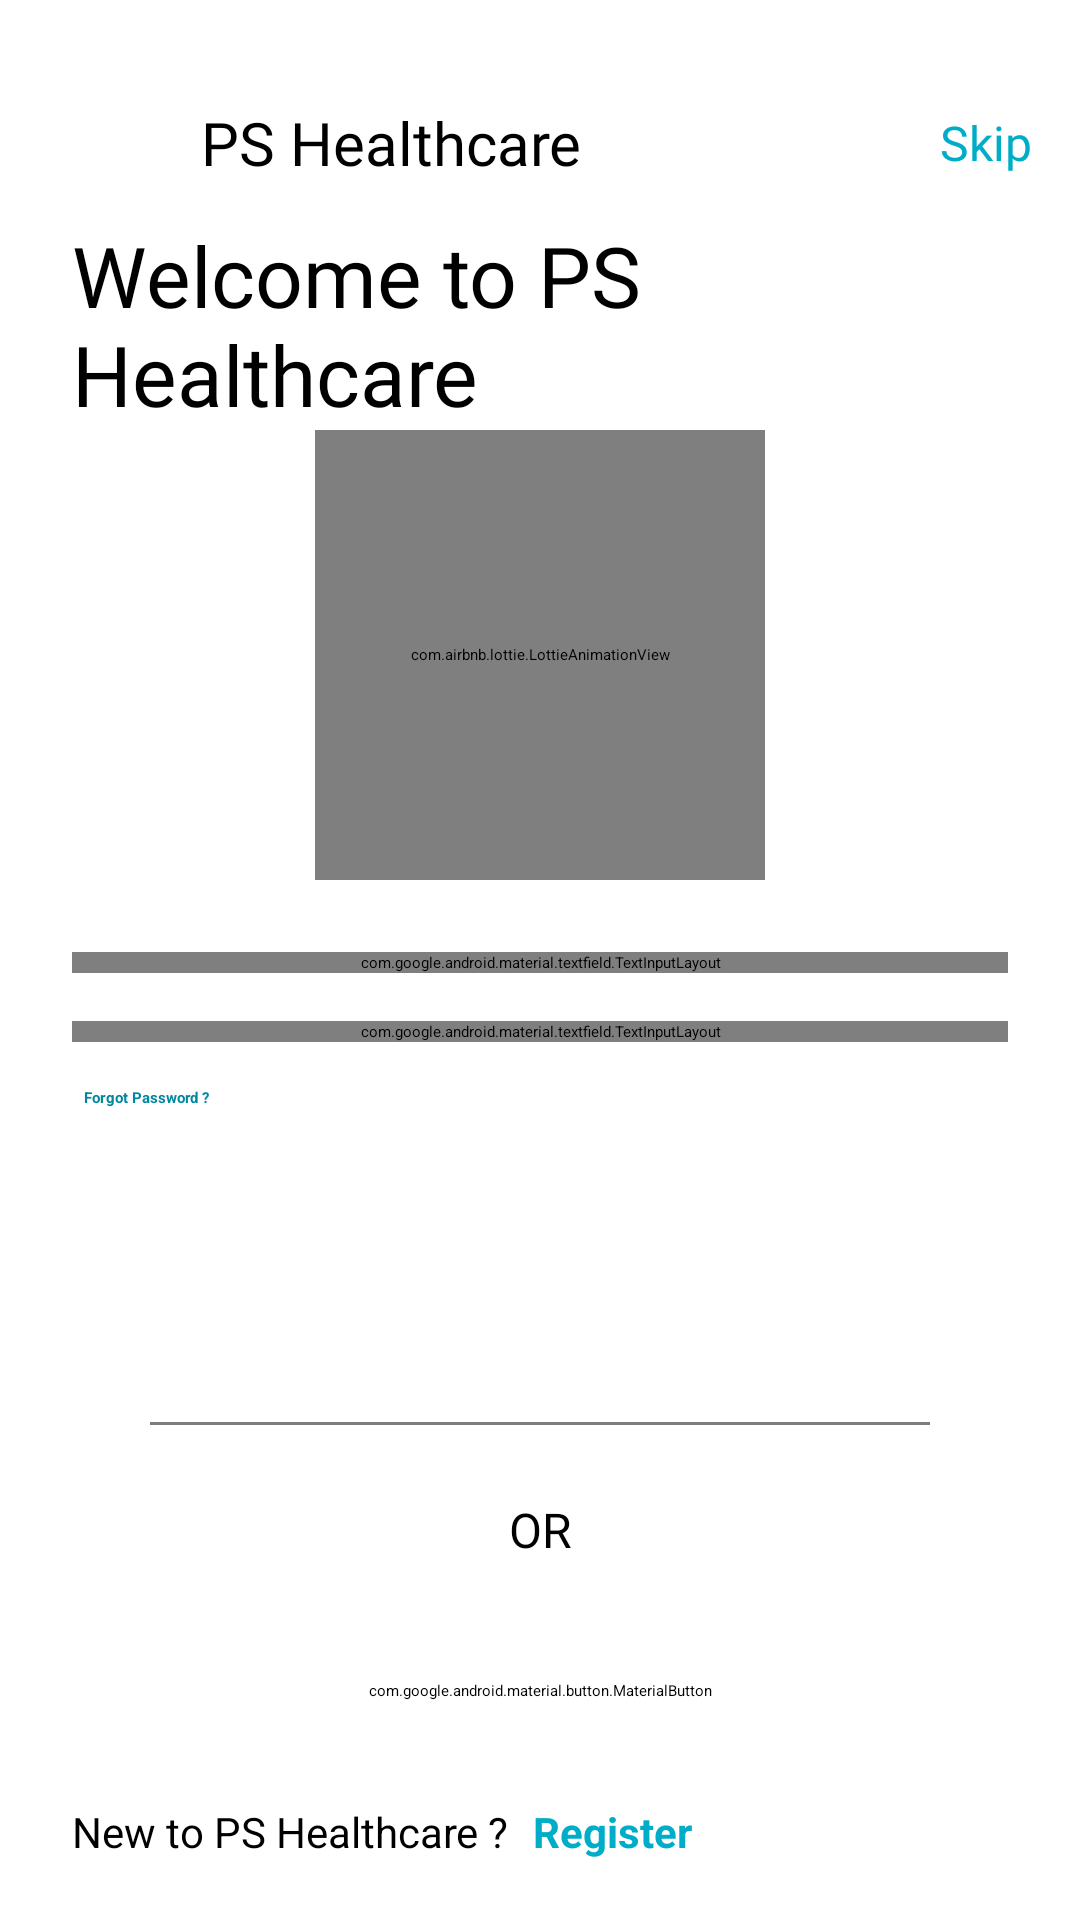

Produce the Android XML layout that renders to this screen, including the resource entries it uses.
<!-- AndroidManifest.xml: activity theme Theme.App.Starting -->
<!-- res/layout/activity_signin.xml -->
<?xml version="1.0" encoding="utf-8"?>
<androidx.constraintlayout.widget.ConstraintLayout xmlns:android="http://schemas.android.com/apk/res/android"
    xmlns:app="http://schemas.android.com/apk/res-auto"
    xmlns:tools="http://schemas.android.com/tools"
    android:layout_width="match_parent"
    android:layout_height="match_parent"
    android:scrollbars="none"
    tools:context=".activities.SignInActivity">

    <ImageView
        android:id="@+id/imageView2"
        android:layout_width="35dp"
        android:layout_height="35dp"
        android:layout_marginStart="24dp"
        android:layout_marginTop="30dp"
        app:layout_constraintStart_toStartOf="parent"
        app:layout_constraintTop_toTopOf="parent"
        app:srcCompat="@drawable/ic_main_icon" />

    <TextView
        android:id="@+id/text_registerpage_redirect"
        android:layout_width="wrap_content"
        android:layout_height="wrap_content"
        android:layout_marginStart="8dp"
        android:text="Register"
        android:textColor="#00ADC8"
        android:textSize="14sp"
        android:textStyle="bold"
        app:layout_constraintBottom_toBottomOf="@+id/textView3"
        app:layout_constraintStart_toEndOf="@+id/textView3"
        app:layout_constraintTop_toTopOf="@+id/textView3" />

    <TextView
        android:id="@+id/textView3"
        android:layout_width="wrap_content"
        android:layout_height="wrap_content"
        android:layout_marginStart="24dp"
        android:layout_marginBottom="20dp"
        android:text="New to PS Healthcare ?"
        android:textSize="14sp"
        app:layout_constraintBottom_toBottomOf="parent"
        app:layout_constraintStart_toStartOf="parent" />


    <TextView
        android:id="@+id/textView6"
        android:layout_width="wrap_content"
        android:layout_height="wrap_content"
        android:layout_marginStart="8dp"
        android:fontFamily="@font/nunito_bold"
        android:text="PS Healthcare"
        android:textSize="20sp"
        app:layout_constraintBottom_toBottomOf="@+id/imageView2"
        app:layout_constraintStart_toEndOf="@+id/imageView2"
        app:layout_constraintTop_toTopOf="@+id/imageView2" />

    <TextView
        android:id="@+id/textView7"
        android:layout_width="0dp"
        android:layout_height="wrap_content"
        android:layout_marginTop="8dp"
        android:layout_marginEnd="8dp"
        android:fontFamily="@font/nunito_bold"
        android:text="Welcome to PS Healthcare"
        android:textSize="28sp"
        app:layout_constraintEnd_toEndOf="parent"
        app:layout_constraintStart_toStartOf="@+id/imageView2"
        app:layout_constraintTop_toBottomOf="@+id/imageView2" />

    <com.airbnb.lottie.LottieAnimationView
        android:id="@+id/anim_load_otp"
        android:layout_width="150dp"
        android:layout_height="150dp"
        app:layout_constraintEnd_toEndOf="parent"
        app:layout_constraintStart_toStartOf="parent"
        app:layout_constraintTop_toBottomOf="@+id/textView7"
        app:lottie_autoPlay="true"
        app:lottie_loop="true"
        app:lottie_rawRes="@raw/anim_otp" />


    <com.google.android.material.textfield.TextInputLayout
        android:id="@+id/textInputLayout"
        android:layout_width="0dp"
        android:layout_height="wrap_content"
        android:layout_marginStart="24dp"
        android:layout_marginTop="16dp"
        android:layout_marginEnd="24dp"
        app:boxCornerRadiusBottomEnd="15dp"
        app:boxCornerRadiusBottomStart="15dp"
        app:boxCornerRadiusTopEnd="15dp"
        app:boxCornerRadiusTopStart="15dp"
        app:layout_constraintEnd_toEndOf="parent"
        app:layout_constraintStart_toStartOf="parent"
        app:layout_constraintTop_toBottomOf="@+id/textEmailInputLayout">

        <com.google.android.material.textfield.TextInputEditText
            android:id="@+id/text_pass_login"
            android:layout_width="match_parent"
            android:layout_height="match_parent"
            android:drawableStart="@drawable/ic_lock"
            android:drawablePadding="10dp"
            android:hint="Password"
            android:inputType="textPassword" />
    </com.google.android.material.textfield.TextInputLayout>

    <com.google.android.material.textfield.TextInputLayout
        android:id="@+id/textEmailInputLayout"
        android:layout_width="0dp"
        android:layout_height="wrap_content"
        android:layout_marginStart="24dp"
        android:layout_marginTop="24dp"
        android:layout_marginEnd="24dp"
        app:boxCornerRadiusBottomEnd="15dp"
        app:boxCornerRadiusBottomStart="15dp"
        app:boxCornerRadiusTopEnd="15dp"
        app:boxCornerRadiusTopStart="15dp"
        app:layout_constraintEnd_toEndOf="parent"
        app:layout_constraintStart_toStartOf="parent"
        app:layout_constraintTop_toBottomOf="@+id/anim_load_otp">

        <com.google.android.material.textfield.TextInputEditText
            android:id="@+id/text_mail_login"
            android:layout_width="match_parent"
            android:layout_height="match_parent"
            android:drawableStart="@drawable/ic_mail"
            android:drawablePadding="10dp"
            android:hint="Email Address"
            android:inputType="textEmailAddress" />
    </com.google.android.material.textfield.TextInputLayout>

    <TextView
        android:id="@+id/text_forgot_pass"
        android:layout_width="wrap_content"
        android:layout_height="wrap_content"
        android:layout_marginStart="28dp"
        android:layout_marginTop="15dp"
        android:text="Forgot Password ?"
        android:textColor="#0086A0"
        android:textStyle="bold"
        app:layout_constraintStart_toStartOf="parent"
        app:layout_constraintTop_toBottomOf="@+id/textInputLayout" />

    <Button
        android:id="@+id/buttonSendOtp"
        android:layout_width="0dp"
        android:layout_height="wrap_content"
        android:layout_marginStart="24dp"
        android:layout_marginTop="32dp"
        android:layout_marginEnd="24dp"
        android:backgroundTint="#00AEC9"
        android:text="Sign In"
        android:textColor="@color/white"
        android:textSize="16sp"
        android:textStyle="bold"
        app:cornerRadius="50dp"
        app:layout_constraintEnd_toEndOf="parent"
        app:layout_constraintStart_toStartOf="parent"
        app:layout_constraintTop_toBottomOf="@+id/text_forgot_pass" />

    <View
        android:id="@+id/hline_otp"
        android:layout_width="0dp"
        android:layout_height="1dp"
        android:layout_marginStart="50dp"
        android:layout_marginTop="51dp"
        android:layout_marginEnd="50dp"
        android:background="#7D7D7D"
        app:layout_constraintEnd_toEndOf="parent"
        app:layout_constraintStart_toStartOf="parent"
        app:layout_constraintTop_toBottomOf="@+id/buttonSendOtp" />

    <TextView
        android:id="@+id/text_or"
        android:layout_width="wrap_content"
        android:layout_height="wrap_content"
        android:layout_marginTop="24dp"
        android:fontFamily="@font/nunito_bold"
        android:text="OR"
        android:textSize="16sp"
        app:layout_constraintEnd_toEndOf="parent"
        app:layout_constraintStart_toStartOf="parent"
        app:layout_constraintTop_toBottomOf="@+id/hline_otp" />

    <com.google.android.material.button.MaterialButton
        android:id="@+id/btn_signin_google"
        android:layout_width="0dp"
        android:layout_height="70dp"
        android:layout_marginStart="24dp"
        android:layout_marginTop="8dp"
        android:layout_marginEnd="24dp"
        android:backgroundTint="#FFFFFF"
        android:drawableEnd="@drawable/ic_google"
        android:drawablePadding="20dp"
        android:elevation="10dp"
        android:text="Sign in with Google"
        android:textColor="@color/black"
        android:textSize="16sp"
        app:cornerRadius="50dp"
        app:layout_constraintEnd_toEndOf="parent"
        app:layout_constraintHorizontal_bias="1.0"
        app:layout_constraintStart_toStartOf="parent"
        app:layout_constraintTop_toBottomOf="@+id/text_or"
        app:strokeColor="@color/black"
        app:strokeWidth="1dp" />

    <TextView
        android:id="@+id/text_skip"
        android:layout_width="wrap_content"
        android:layout_height="wrap_content"
        android:layout_marginEnd="16dp"
        android:fontFamily="@font/nunito_bold"
        android:text="Skip"
        android:textColor="#00ADC8"
        android:textSize="16sp"
        app:layout_constraintBottom_toBottomOf="@+id/textView6"
        app:layout_constraintEnd_toEndOf="parent"
        app:layout_constraintTop_toTopOf="@+id/textView6" />

</androidx.constraintlayout.widget.ConstraintLayout>
<!-- resources referenced by this layout -->
<resources>
  <color name="black">#FF000000</color>
  <color name="white">#FFFFFFFF</color>
  <!-- drawable ic_mail (drawable) -->
  <vector android:height="30dp" android:viewportHeight="1024"
      android:viewportWidth="1024" android:width="30dp" xmlns:android="http://schemas.android.com/apk/res/android">
      <path android:fillColor="#FF000000" android:pathData="M958.4,286.9c0,-64.3 -52.1,-116.4 -116.4,-116.4L181.5,170.5c-64.3,0 -116.4,52.1 -116.4,116.4l0,448.6c0,64.3 52.1,116.4 116.4,116.4l660.5,0c64.3,0 116.4,-52.1 116.4,-116.4L958.4,286.9zM843.8,212.5c12.1,0 23.4,3.5 33.5,8.6L530.7,549.3c-1.2,1.2 -1.2,0.9 -1.8,1.9 -1.4,1.1 -6.1,3.9 -15.4,3.9 -9.4,0 -14,-2.8 -15.5,-3.8 -0.7,-1.1 -0.7,-0.7 -2,-1.9l-353.1,-324.4c11.6,-7.6 25.4,-12.5 40.3,-12.5L843.8,212.5zM916.4,736.5c0,40.9 -31.7,73.6 -72.6,73.6L183.3,810.1c-40.9,0 -75.3,-32.7 -75.3,-73.6L108,287.7c0,-10.6 2.9,-20.7 6.9,-29.9l351.5,322.1c4.9,5.3 19.5,17.7 47,17.7 27.8,0 42.3,-12.6 47.1,-17.8l346.8,-328.9c6.3,10.9 9.1,23.4 9.1,36.8L916.4,736.5z"/>
  </vector>
  <!-- drawable ic_main_icon (drawable) -->
  <vector android:height="24.985262dp" android:viewportHeight="378.61"
      android:viewportWidth="363.68" android:width="24dp" xmlns:android="http://schemas.android.com/apk/res/android">
      <path android:fillColor="#2a6d77" android:pathData="M123.4,87.37v-69.91l0.56,-8.62 2.77,-6.36 6.88,-2.48h97.31l8.27,0.87 4.23,2.59 2.06,5.38v115.79h105.39l5.85,0.56 3.52,1.72 2.82,3.37 0.64,5.89v111.31l-2.17,5.11 -4.33,2.94 -6.37,1.41L241.98,256.93l-121,-51.46L120.98,157.07l124.48,54.05v-37.6l-122.07,-48.88Z"/>
      <path android:fillColor="#00aec9" android:pathData="M243.54,292.14v70.31l-1.04,7.98 -2.49,5.31 -4.32,1.99 -7.9,0.87h-95.91l-5.88,-1.82 -3.37,-5.13L122.63,256.37l-109.72,-0.04 -4.92,-0.99 -4.7,-2.29 -2.5,-4.05 -0.74,-5.06 -0.05,-109.18 0.56,-5.29 2.39,-3.83 3.58,-2.74 4.91,-0.52h111.2l121.43,49.21 1.13,0.53 0.87,0.64 0.41,1.16v35.48l-0.2,1.79 -0.86,0.14 -1.38,-0.32 -121.41,-51.48v44.69L243.54,256.37Z"/>
  </vector>
  <style name="Theme.App.Starting" parent="Theme.SplashScreen">
          <item name="windowSplashScreenBackground">@color/white</item>
          <item name="windowSplashScreenAnimatedIcon">@drawable/splash_background</item>
          <item name="postSplashScreenTheme">@style/Base.Theme.PSHealthcare</item>
      </style>
  <!-- drawable splash_background (drawable) -->
  <?xml version="1.0" encoding="utf-8"?>
  <inset xmlns:android="http://schemas.android.com/apk/res/android"
      android:drawable="@drawable/ic_main_icon"
      android:insetLeft="40dp"
      android:insetRight="40dp"
      android:insetTop="40dp"
      android:insetBottom="40dp"/>
  <style name="Base.Theme.PSHealthcare" parent="Theme.Material3.Light.NoActionBar">
          
  
          <item name="android:statusBarColor">?android:colorBackground</item>
          <item name="android:windowLightStatusBar">true</item>
          <item name="android:forceDarkAllowed" tools:targetApi="q">false</item>
          <item name="android:windowOptOutEdgeToEdgeEnforcement">true</item>
          
      </style>
</resources>
